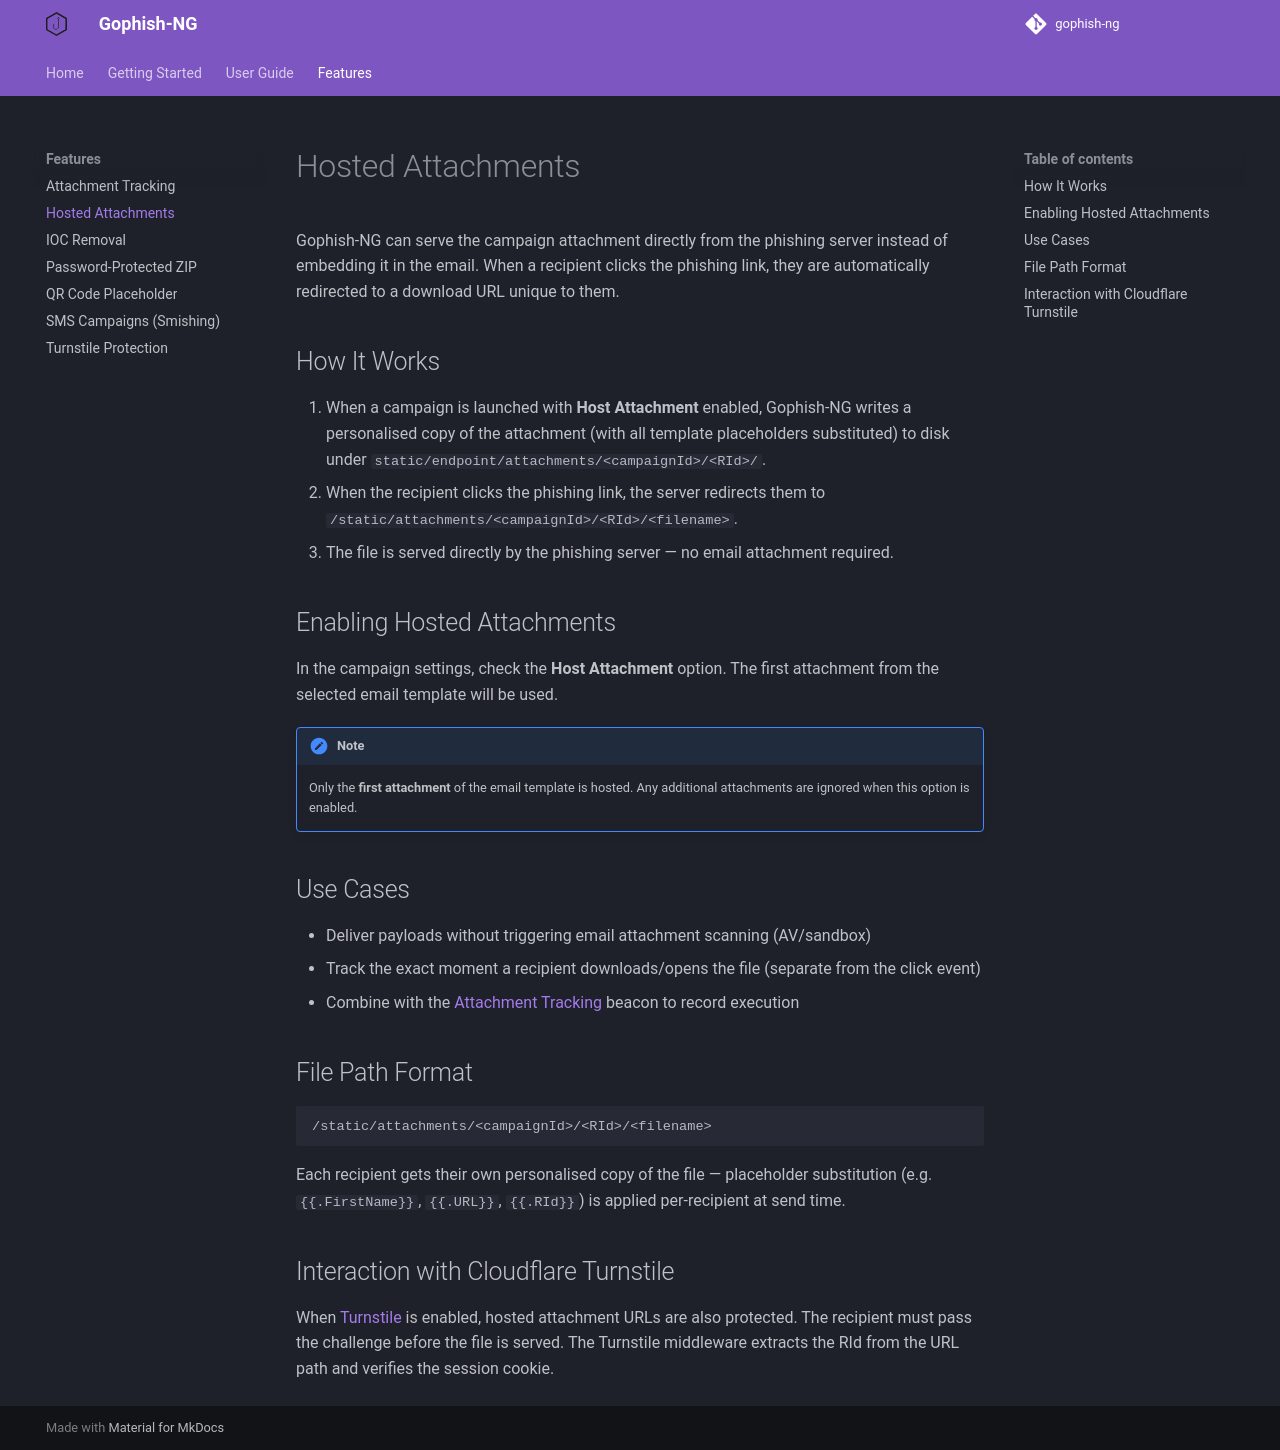

repository: OppressionBreedsResistance/gophish-ng · page: features/hosted-attachments/index.html · generator: mkdocs

# Hosted Attachments

Gophish-NG can serve the campaign attachment directly from the phishing server instead of embedding it in the email. When a recipient clicks the phishing link, they are automatically redirected to a download URL unique to them.

## How It Works

1. When a campaign is launched with **Host Attachment** enabled, Gophish-NG writes a personalised copy of the attachment (with all template placeholders substituted) to disk under `static/endpoint/attachments/<campaignId>/<RId>/`.
2. When the recipient clicks the phishing link, the server redirects them to `/static/attachments/<campaignId>/<RId>/<filename>`.
3. The file is served directly by the phishing server — no email attachment required.

## Enabling Hosted Attachments

In the campaign settings, check the **Host Attachment** option. The first attachment from the selected email template will be used.

!!! note
    Only the **first attachment** of the email template is hosted. Any additional attachments are ignored when this option is enabled.

## Use Cases

- Deliver payloads without triggering email attachment scanning (AV/sandbox)
- Track the exact moment a recipient downloads/opens the file (separate from the click event)
- Combine with the [Attachment Tracking](attachment-tracking.md) beacon to record execution

## File Path Format

```
/static/attachments/<campaignId>/<RId>/<filename>
```

Each recipient gets their own personalised copy of the file — placeholder substitution (e.g. `{{.FirstName}}`, `{{.URL}}`, `{{.RId}}`) is applied per-recipient at send time.

## Interaction with Cloudflare Turnstile

When [Turnstile](turnstile.md) is enabled, hosted attachment URLs are also protected. The recipient must pass the challenge before the file is served. The Turnstile middleware extracts the RId from the URL path and verifies the session cookie.
